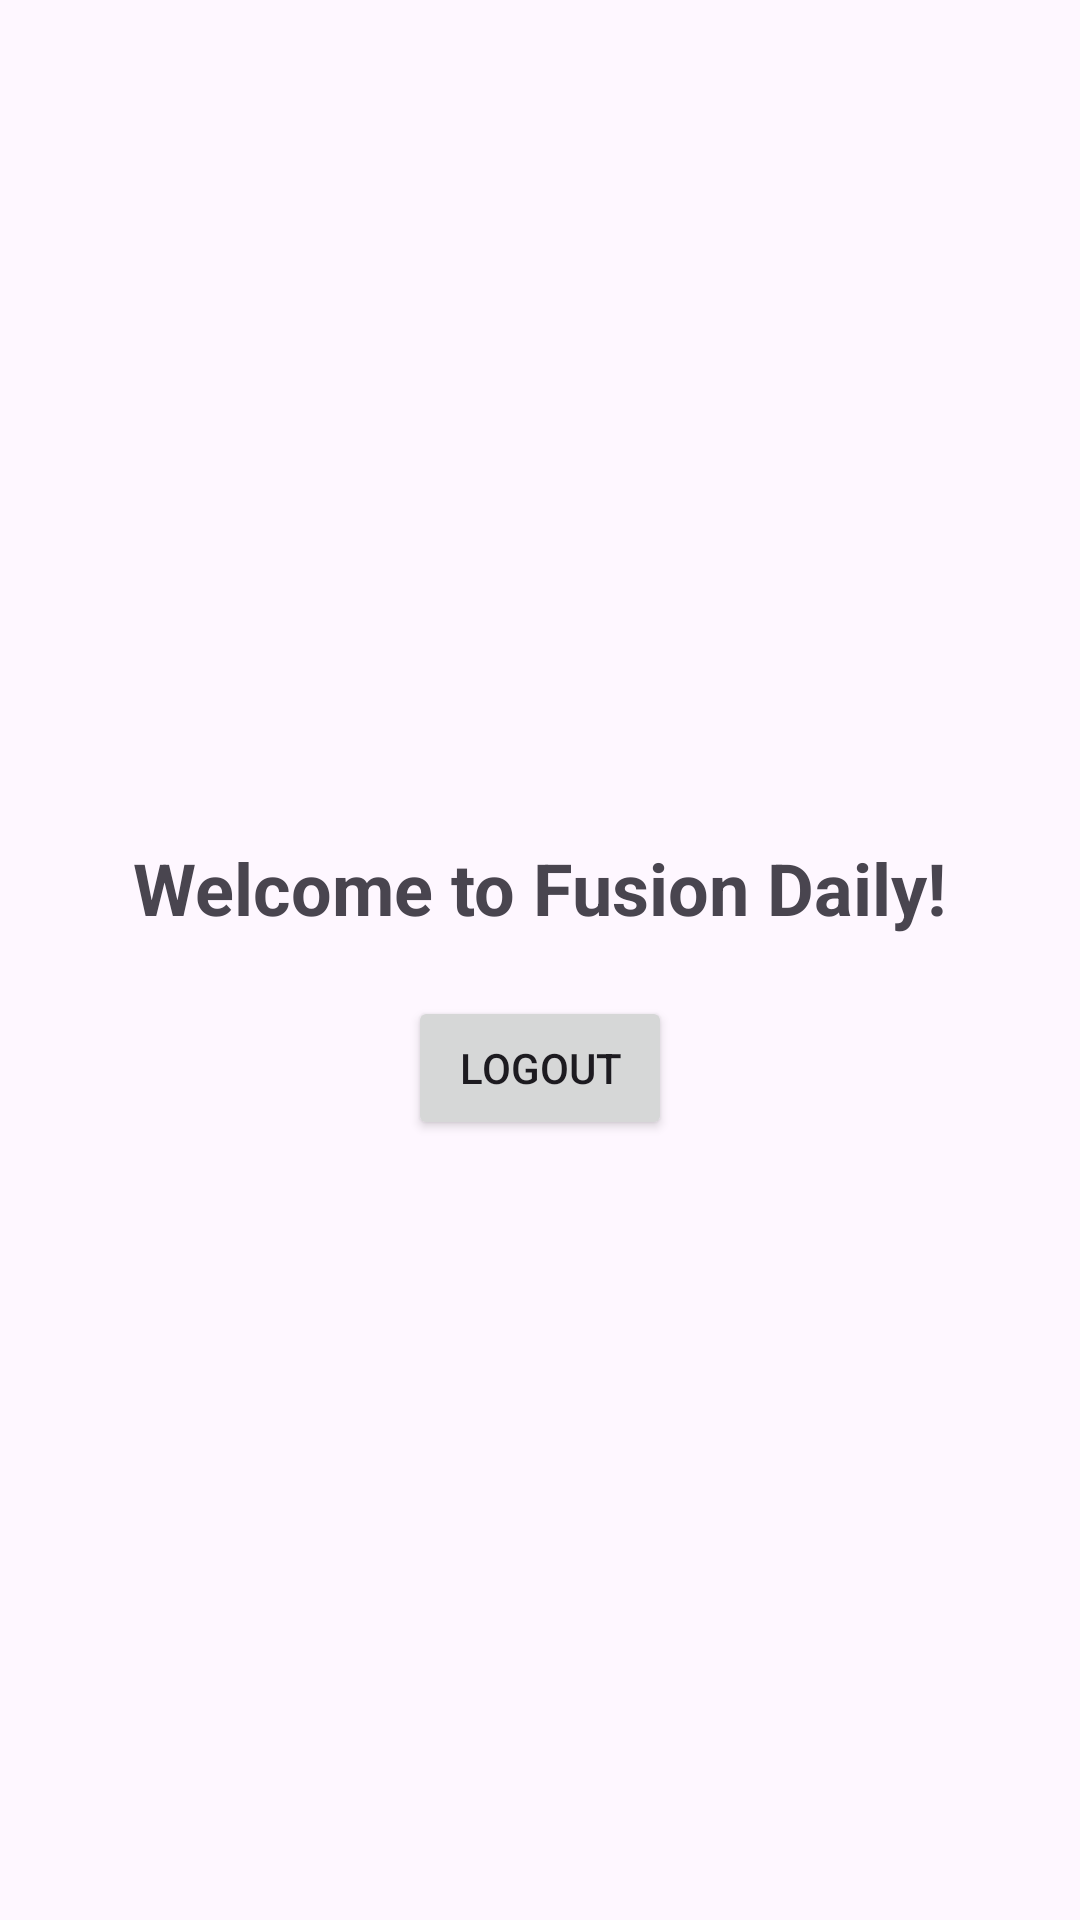

The Android layout XML behind this screen, and the referenced resources:
<!-- AndroidManifest.xml: activity theme Theme.FusionDailyTest -->
<!-- res/layout/activity_main.xml -->
<?xml version="1.0" encoding="utf-8"?>
<LinearLayout xmlns:android="http://schemas.android.com/apk/res/android"
    android:layout_width="match_parent"
    android:layout_height="match_parent"
    android:gravity="center"
    android:orientation="vertical">

    <TextView
        android:id="@+id/welcomeText"
        android:layout_width="wrap_content"
        android:layout_height="wrap_content"
        android:text="Welcome to Fusion Daily!"
        android:textSize="24sp"
        android:textStyle="bold"
        android:padding="20dp"/>

    <Button
        android:id="@+id/logoutBtn"
        android:layout_width="wrap_content"
        android:layout_height="wrap_content"
        android:text="Logout"/>

</LinearLayout>
<!-- resources referenced by this layout -->
<resources>
  <style name="Theme.FusionDailyTest" parent="Base.Theme.FusionDailyTest" />
  <style name="Base.Theme.FusionDailyTest" parent="Theme.Material3.DayNight.NoActionBar">
          
          
      </style>
</resources>
